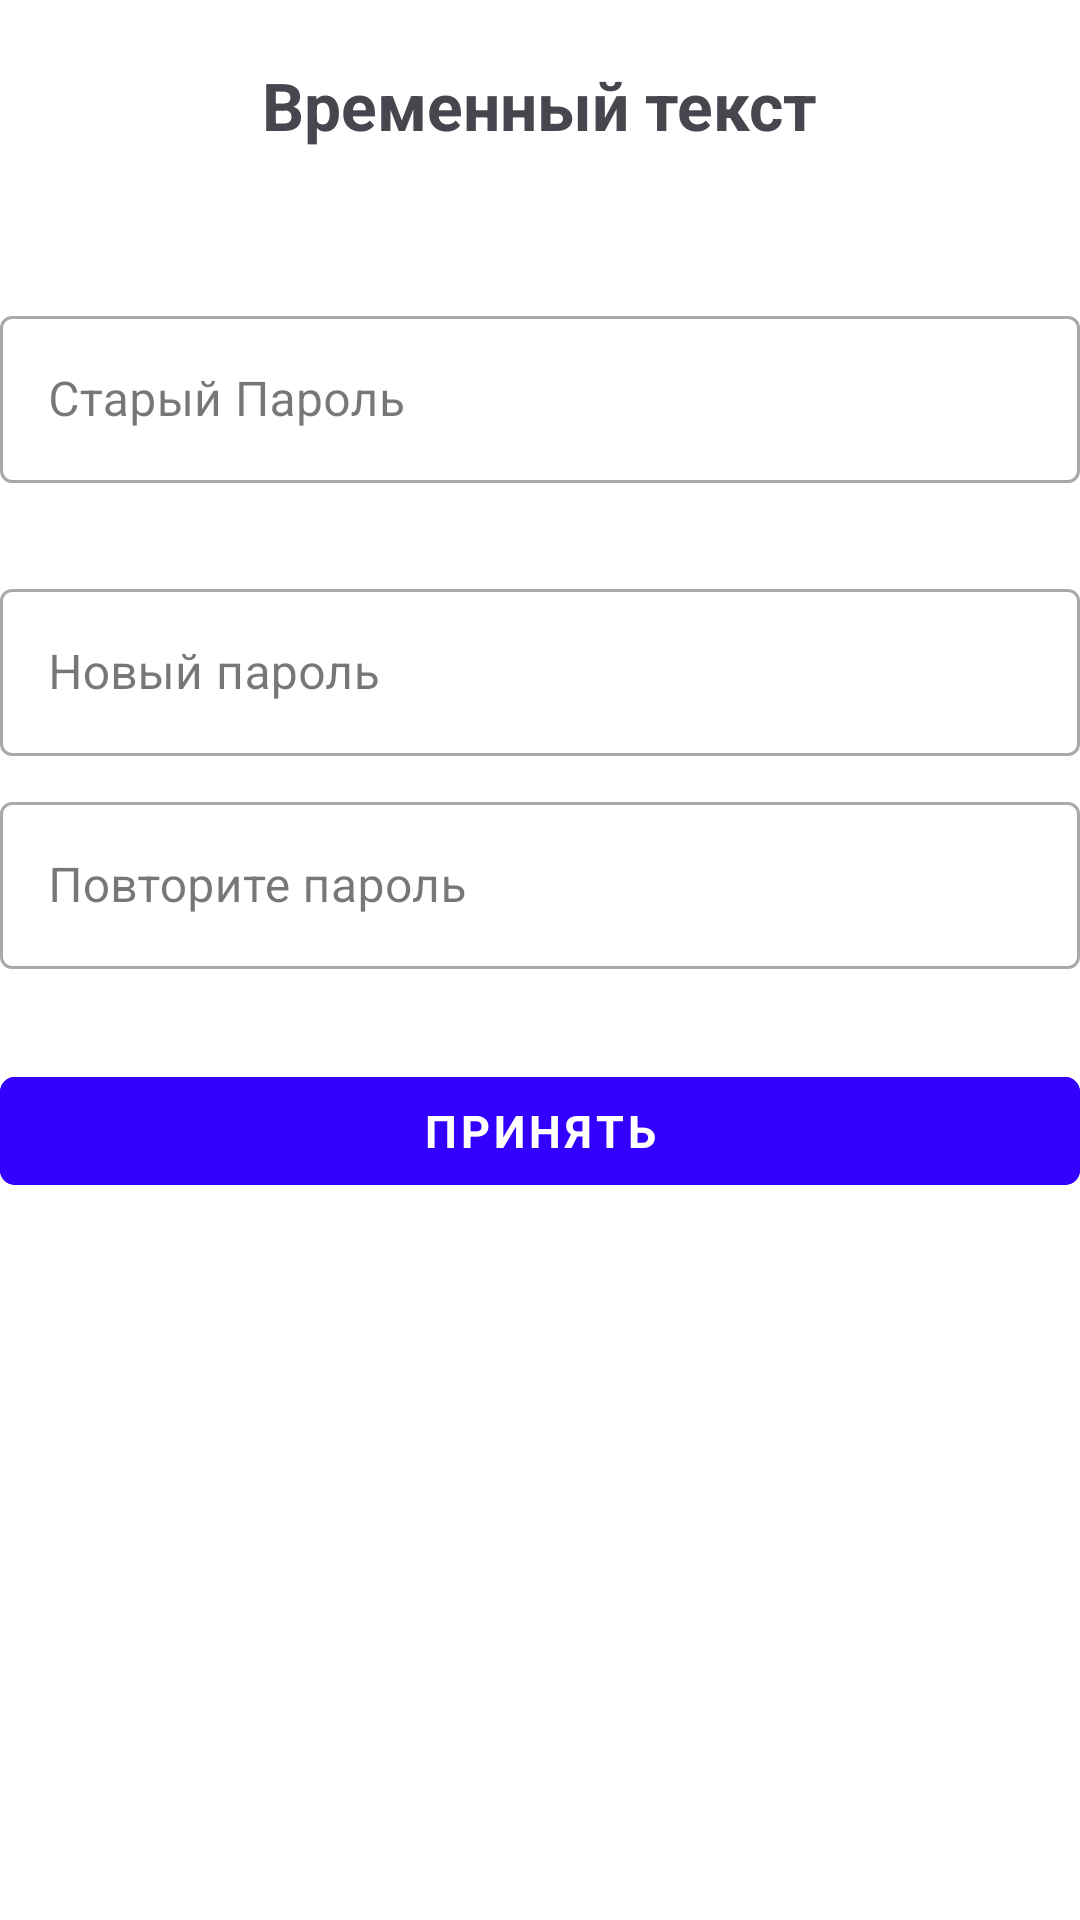

Android layout source for this screen:
<!-- AndroidManifest.xml: application theme LaunchTheme -->
<!-- res/layout/change_password_fragment.xml -->
<?xml version="1.0" encoding="utf-8"?>
<androidx.constraintlayout.widget.ConstraintLayout xmlns:android="http://schemas.android.com/apk/res/android"
    xmlns:app="http://schemas.android.com/apk/res-auto"
    android:layout_width="match_parent"
    android:layout_height="match_parent"
    android:background="@color/white"
    android:layout_margin="15dp">

    <include
        android:id="@+id/nested_bar"
        android:layout_width="match_parent"
        android:layout_height="wrap_content"
        layout="@layout/bar" />


    <com.google.android.material.textfield.TextInputLayout
        android:id="@+id/old_password_field"
        style="@style/Widget.MaterialComponents.TextInputLayout.OutlinedBox"
        android:layout_width="0dp"
        android:layout_height="wrap_content"

        android:layout_marginTop="30dp"

        app:layout_constraintTop_toBottomOf="@id/nested_bar"
        app:layout_constraintLeft_toLeftOf="parent"
        app:layout_constraintRight_toRightOf="parent">

        <com.google.android.material.textfield.TextInputEditText
            android:id="@+id/old_password_input"
            android:layout_width="match_parent"
            android:layout_height="wrap_content"
            android:hint="@string/old_password_hint"
            android:inputType="text" />
    </com.google.android.material.textfield.TextInputLayout>

    <com.google.android.material.textfield.TextInputLayout
        android:id="@+id/new_password_field"
        style="@style/Widget.MaterialComponents.TextInputLayout.OutlinedBox"
        android:layout_width="0dp"
        android:layout_height="wrap_content"

        android:layout_marginTop="30dp"

        app:layout_constraintTop_toBottomOf="@id/old_password_field"
        app:layout_constraintLeft_toLeftOf="parent"
        app:layout_constraintRight_toRightOf="parent">

        <com.google.android.material.textfield.TextInputEditText
            android:id="@+id/new_password_input"
            android:layout_width="match_parent"
            android:layout_height="wrap_content"
            android:hint="@string/new_password_hint"
            android:inputType="text" />
    </com.google.android.material.textfield.TextInputLayout>


    <com.google.android.material.textfield.TextInputLayout
        android:id="@+id/repeated_password_field"
        style="@style/Widget.MaterialComponents.TextInputLayout.OutlinedBox"
        android:layout_width="0dp"
        android:layout_height="wrap_content"

        android:layout_marginTop="10dp"

        app:layout_constraintTop_toBottomOf="@id/new_password_field"
        app:layout_constraintLeft_toLeftOf="parent"
        app:layout_constraintRight_toRightOf="parent">

        <com.google.android.material.textfield.TextInputEditText
            android:id="@+id/repeated_password_input"
            android:layout_width="match_parent"
            android:layout_height="wrap_content"
            android:hint="@string/repeated_password_hint"
            android:inputType="text" />
    </com.google.android.material.textfield.TextInputLayout>


    <com.google.android.material.button.MaterialButton
        android:id="@+id/saving_new_password_button"
        android:layout_width="match_parent"
        android:layout_height="0dp"
        app:layout_constraintTop_toBottomOf="@id/repeated_password_field"
        app:layout_constraintEnd_toEndOf="parent"

        android:layout_marginTop="30dp"


        android:text="@string/accept"
        android:fontFamily="sans-serif"
        android:textColor="@color/white"
        android:textSize="15sp"
        android:textStyle="bold"
        android:backgroundTint="@color/blue"
        app:cornerRadius="5dp"

        style="@style/Widget.MaterialComponents.Button.TextButton" />


</androidx.constraintlayout.widget.ConstraintLayout>
<!-- res/layout/bar.xml (included above) -->
<FrameLayout xmlns:android="http://schemas.android.com/apk/res/android"
    android:layout_width="match_parent"
    android:layout_height="wrap_content"
    android:background="@color/white">

    <ImageButton
        android:id="@+id/back_button"
        android:layout_width="30dp"
        android:layout_height="30dp"
        android:layout_margin="20dp"
        android:layout_gravity="start"
        android:background="@color/white"
        android:scaleType="fitCenter"
        android:src="@drawable/back_button"
        />


    <TextView
        android:id="@+id/title"
        android:layout_width="wrap_content"
        android:layout_height="wrap_content"
        android:layout_gravity="center"
        android:text="@string/temp"
        android:textSize="22sp"
        android:textStyle="bold"
        android:fontFamily="sans-serif"
        />
</FrameLayout>
<!-- resources referenced by this layout -->
<resources>
  <color name="blue">#30f</color>
  <color name="white">#FFFFFFFF</color>
  <string name="accept">Принять</string>
  <string name="new_password_hint">Новый пароль</string>
  <string name="old_password_hint">Старый Пароль</string>
  <string name="repeated_password_hint">Повторите пароль</string>
  <string name="temp">Временный текст</string>
  <style name="LaunchTheme" parent="Theme.Material3.Light.NoActionBar">
          <item name="android:fitsSystemWindows">true</item>
          <item name="android:background">@color/white</item>
  
      </style>
</resources>
